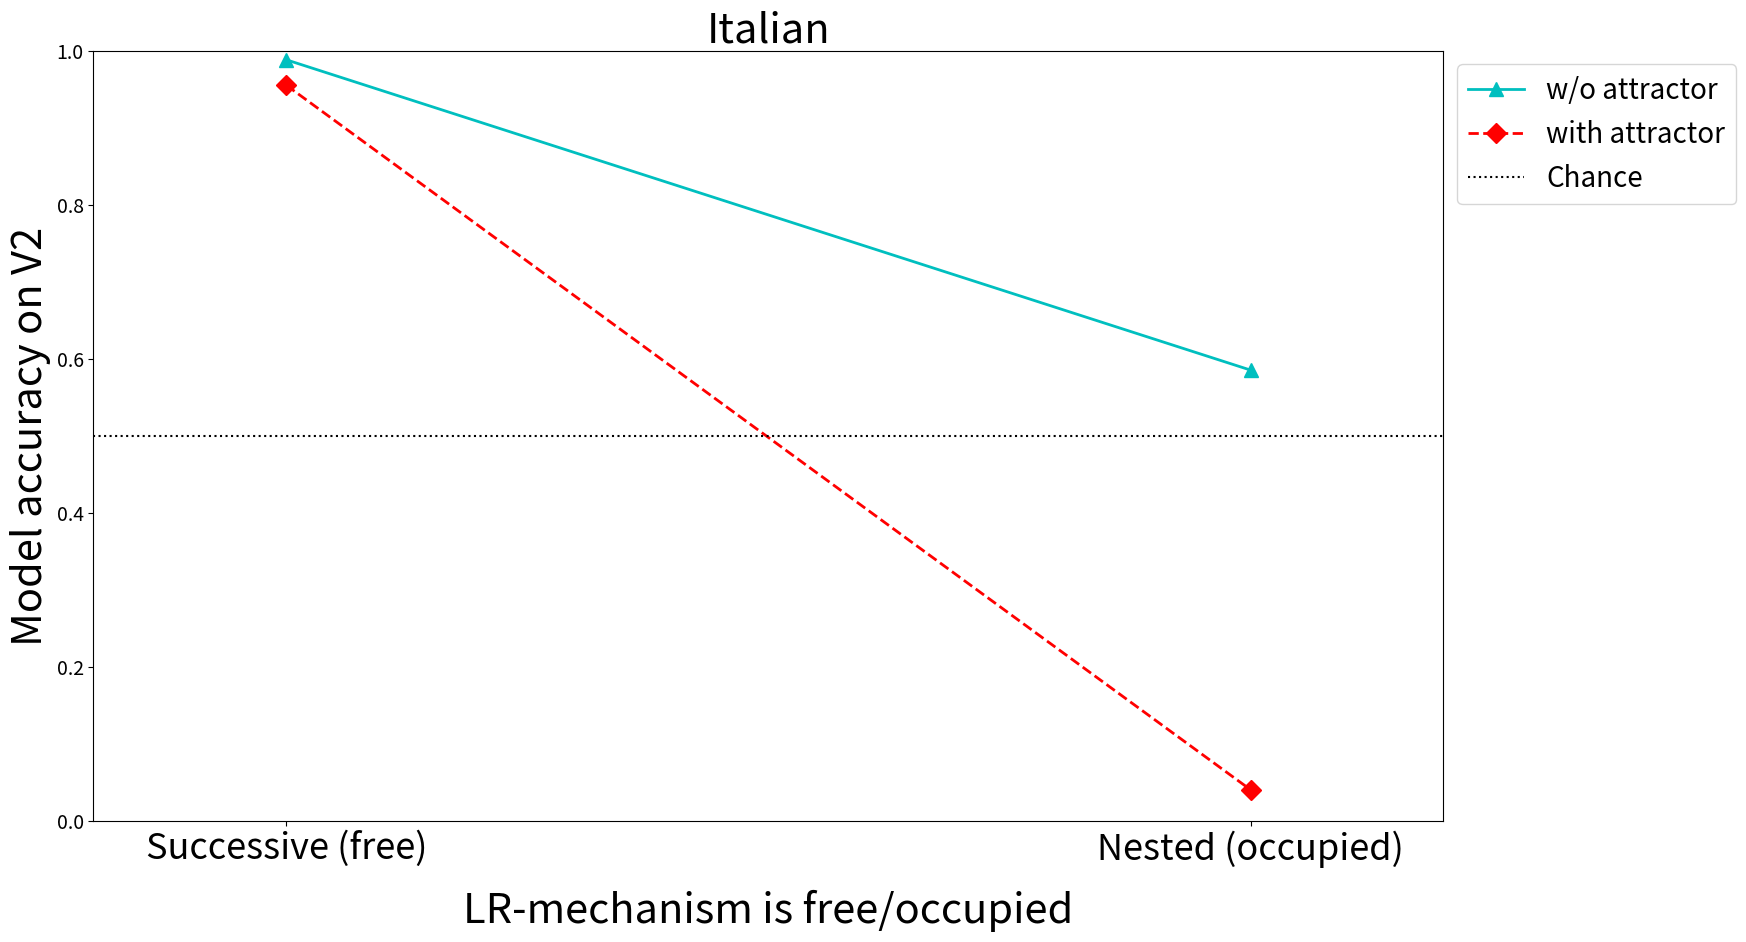

Reproduce this figure in Python. (Note: this script raises an exception after producing the figure.)
import matplotlib.pyplot as plt


# ------------------------------
# ---    ITALIAN     -----------
# ------------------------------
perf_objrel_nounpp_SP = 0.04
perf_objrel_nounpp_PS = 0.04

perf_objrel_PS = 0.64
perf_objrel_SP = 0.53

perf_embedding_mental_LR_SPS = 0.92
perf_embedding_mental_LR_PSP = 0.99

perf_embedding_mental_SR_SP = 0.986
perf_embedding_mental_SR_PS = 0.99

Italina_SR_nested = (perf_objrel_PS + perf_objrel_SP)/2
Italina_SR_successive = (perf_embedding_mental_SR_SP + perf_embedding_mental_SR_PS)/2
Italina_LR_nested = (perf_objrel_nounpp_SP + perf_objrel_nounpp_PS)/2
Italina_LR_successive = (perf_embedding_mental_LR_SPS + perf_embedding_mental_LR_PSP)/2

# ------------------------------
# ---    Plot     -----------
# ------------------------------


fig, ax = plt.subplots(figsize=(20, 10))
ax.plot((Italina_SR_successive, Italina_SR_nested), marker='^', markersize=10, ls='-', color='c', lw=2, label='w/o attractor')
ax.plot((Italina_LR_successive, Italina_LR_nested), marker='D', markersize=10, ls='--', color='r', lw=2, label='with attractor')
ax.set_xticks((0,1))
ax.set_xticklabels(('Successive (free)', 'Nested (occupied)'), fontsize=26)
ax.tick_params(axis='y', which='major', labelsize=14)
ax.set_xlim((-0.2, 1.2))
ax.set_ylim((0, 1))
ax.set_xlabel('LR-mechanism is free/occupied', fontsize=30, labelpad=16)
ax.set_ylabel('Model accuracy on V2', fontsize=30)
ax.axhline(0.5, ls=':', color='k', label='Chance')
ax.legend(loc='upper left', bbox_to_anchor=(1, 1), fontsize=20)
ax.set_title('Italian', fontsize=30)
plt.subplots_adjust(right=0.8)
plt.savefig('../../../Figures/interaction_Italian_nested_SR_LR.png')


fig, ax = plt.subplots(figsize=(20, 10))
ax.plot((Italina_SR_successive, Italina_LR_successive), marker='^', markersize=10, ls='-', color='c', lw=2, label='Succesive depend')
ax.plot((Italina_SR_nested, Italina_LR_nested), marker='D', markersize=10, ls='--', color='r', lw=2, label='Nested depend')
ax.set_xticks((0,1))
ax.set_xticklabels(('short-range', 'long-range'), fontsize=26)
ax.tick_params(axis='y', which='major', labelsize=14)
ax.set_xlim((-0.2, 1.2))
ax.set_ylim((0, 1))
# ax.set_xlabel('Whether the LR-mechanism is free or occupied', fontsize=30, labelpad=16)
ax.set_ylabel('Model accuracy on V2', fontsize=30)
ax.axhline(0.5, ls=':', color='k', label='Chance')
ax.legend(loc='upper left', bbox_to_anchor=(1, 1), fontsize=20)
ax.set_title('Italian', fontsize=30)
plt.subplots_adjust(right=0.8)
plt.savefig('../../../Figures/interaction_Italian_nested_SR_LR_transpose.png')


# ------------------------------
# ---    English     -----------
# ------------------------------
perf_objrel_nounpp_SP = 0.29
perf_objrel_nounpp_PS = 0.19

perf_objrel_PS = 0.79
perf_objrel_SP = 0.99

perf_embedding_mental_LR_SPS = 0.88
perf_embedding_mental_LR_PSP = 0.53

perf_embedding_mental_SR_SP = 1.00
perf_embedding_mental_SR_PS = 0.97

English_SR_nested = (perf_objrel_PS + perf_objrel_SP)/2
English_SR_successive = (perf_embedding_mental_SR_SP + perf_embedding_mental_SR_PS)/2
English_LR_nested = (perf_objrel_nounpp_SP + perf_objrel_nounpp_PS)/2
English_LR_successive = (perf_embedding_mental_LR_SPS + perf_embedding_mental_LR_PSP)/2

# ------------------------------
# ---    Plot     -----------
# ------------------------------


fig, ax = plt.subplots(figsize=(20, 10))
ax.plot((English_SR_successive, English_SR_nested), marker='^', markersize=10, ls='-', color='c', lw=2, label='w/o attractor')
ax.plot((English_LR_successive, English_LR_nested), marker='D', markersize=10, ls='--', color='r', lw=2, label='with attractor')
ax.set_xticks((0,1))
ax.set_xticklabels(('Successive (free)', 'Nested (occupied)'), fontsize=26)
ax.tick_params(axis='y', which='major', labelsize=14)
ax.set_xlim((-0.2, 1.2))
ax.set_ylim((0, 1))
ax.set_xlabel('LR-mechanism is free/occupied', fontsize=30, labelpad=16)
ax.set_ylabel('Model accuracy on V2', fontsize=30)
ax.axhline(0.5, ls=':', color='k', label='Chance')
ax.legend(loc='upper left', bbox_to_anchor=(1, 1), fontsize=20)
ax.set_title('English', fontsize=30)
plt.subplots_adjust(right=0.8)
plt.savefig('../../../Figures/interaction_English_nested_SR_LR.png')


fig, ax = plt.subplots(figsize=(20, 10))
ax.plot((English_SR_successive, English_LR_successive), marker='^', markersize=10, ls='-', color='c', lw=2, label='Succesive depend')
ax.plot((English_SR_nested, English_LR_nested), marker='D', markersize=10, ls='--', color='r', lw=2, label='Nested depend')
ax.set_xticks((0,1))
ax.set_xticklabels(('short-range', 'long-range'), fontsize=26)
ax.tick_params(axis='y', which='major', labelsize=14)
ax.set_xlim((-0.2, 1.2))
ax.set_ylim((0, 1))
# ax.set_xlabel('LR-mechanism is free/occupied', fontsize=30, labelpad=16)
ax.set_ylabel('Model accuracy on V2', fontsize=30)
ax.axhline(0.5, ls=':', color='k', label='Chance')
ax.legend(loc='upper left', bbox_to_anchor=(1, 1), fontsize=20)
ax.set_title('English', fontsize=30)
plt.subplots_adjust(right=0.8)
plt.savefig('../../../Figures/interaction_English_nested_SR_LR_transpose.png')




# fig, ax = plt.subplots(figsize=(20, 10))
# ax.plot([], marker='^', markersize=10, ls='-', color='c', lw=2, label='Short-range')
# ax.plot([], marker='D', markersize=10, ls='--', color='r', lw=2, label='Long-range')
# ax.set_xticks((0,1))
# ax.set_xticklabels(('Successive (free)', 'Nested (occupied)'), fontsize=26)
# ax.tick_params(axis='y', which='major', labelsize=14)
# ax.set_xlim((-0.2, 1.2))
# ax.set_xlabel('Whether the LR-mechanism is free or occupied', fontsize=30, labelpad=16)
# ax.set_ylabel('Model accuracy on V2', fontsize=30)
# ax.axhline(0.5, ls=':', color='k', label='Chance')
# ax.legend(loc='upper left', bbox_to_anchor=(1, 1), fontsize=20)
# plt.subplots_adjust(right=0.85)
# plt.savefig('../../../Figures/interaction_Italian_nested_SR_LR_humans.png')
